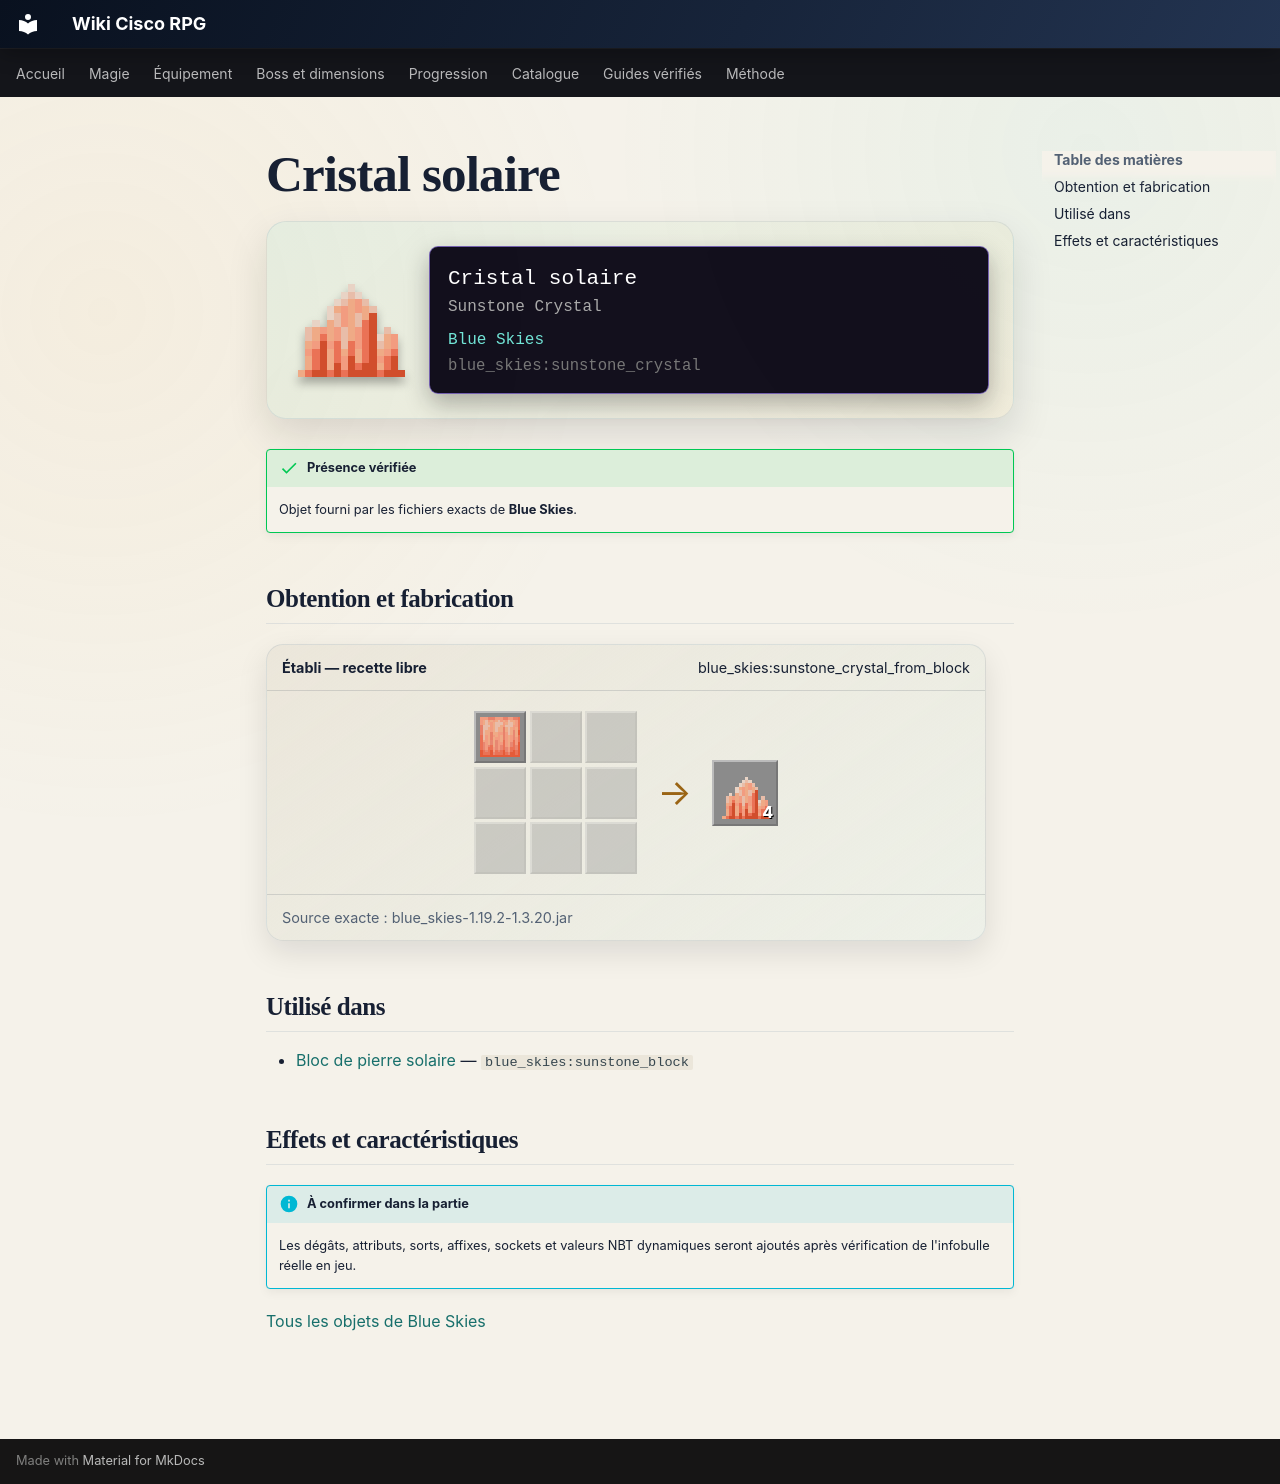

repository: Kloups-Dev/wiki-cisco-rpg · page: catalogue/objets/blue_skies/sunstone_crystal/index.html · generator: mkdocs

# Cristal solaire

<div class="mc-item-showcase">
<img class="mc-item-icon" src="../../../../assets/generated/items/blue_skies/sunstone_crystal.png" alt="Cristal solaire">
<div class="mc-tooltip-card">
<div class="mc-tooltip-card__name">Cristal solaire</div>
<div class="mc-tooltip-card__alias">Sunstone Crystal</div>
<div class="mc-tooltip-card__mod">Blue Skies</div>
<div class="mc-tooltip-card__id">blue_skies:sunstone_crystal</div>
</div>
</div>

!!! success "Présence vérifiée"
    Objet fourni par les fichiers exacts de **Blue Skies**.

## Obtention et fabrication

<div class="jei-recipe"><div class="jei-recipe__head"><strong>Établi — recette libre</strong><span>blue_skies:sunstone_crystal_from_block</span></div><div class="jei-recipe__body"><div class="jei-grid"><a class="jei-slot" href="../../../../catalogue/objets/blue_skies/sunstone_block/" title="Bloc de pierre solaire (blue_skies:sunstone_block)"><img src="../../../../assets/generated/items/blue_skies/sunstone_block.png" alt="" loading="lazy"></a><span class="jei-slot jei-slot--empty"></span><span class="jei-slot jei-slot--empty"></span><span class="jei-slot jei-slot--empty"></span><span class="jei-slot jei-slot--empty"></span><span class="jei-slot jei-slot--empty"></span><span class="jei-slot jei-slot--empty"></span><span class="jei-slot jei-slot--empty"></span><span class="jei-slot jei-slot--empty"></span></div><span class="jei-arrow">→</span><span class="jei-slot jei-slot--result"><img src="../../../../assets/generated/items/blue_skies/sunstone_crystal.png" alt=""><span class="jei-count">4</span></span></div><div class="jei-recipe__source">Source exacte : blue_skies-1.19.2-1.3.20.jar</div></div>

## Utilisé dans

- [Bloc de pierre solaire](../../../catalogue/objets/blue_skies/sunstone_block.md) — <code>blue_skies:sunstone_block</code>

## Effets et caractéristiques

!!! info "À confirmer dans la partie"
    Les dégâts, attributs, sorts, affixes, sockets et valeurs NBT dynamiques seront ajoutés après vérification de l'infobulle réelle en jeu.

[Tous les objets de Blue Skies](../../../contenu/blue-skies.md)
